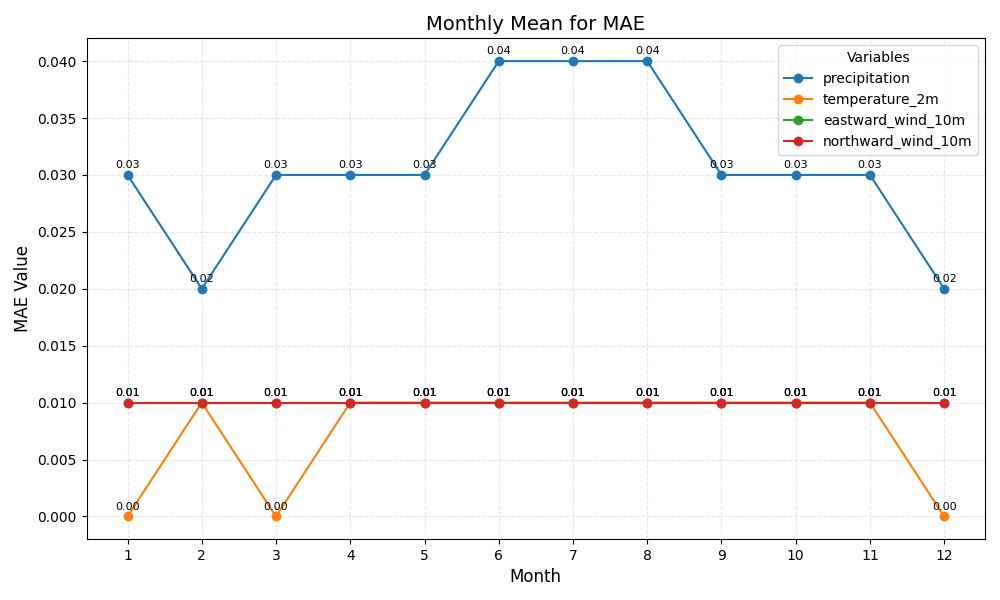

Values plotted in this chart, from the file beside it:
month, precipitation, temperature_2m, eastward_wind_10m, northward_wind_10m
1, 0.03, 0.00, 0.01, 0.01
2, 0.02, 0.01, 0.01, 0.01
3, 0.03, 0.00, 0.01, 0.01
4, 0.03, 0.01, 0.01, 0.01
5, 0.03, 0.01, 0.01, 0.01
6, 0.04, 0.01, 0.01, 0.01
7, 0.04, 0.01, 0.01, 0.01
8, 0.04, 0.01, 0.01, 0.01
9, 0.03, 0.01, 0.01, 0.01
10, 0.03, 0.01, 0.01, 0.01
11, 0.03, 0.01, 0.01, 0.01
12, 0.02, 0.00, 0.01, 0.01
